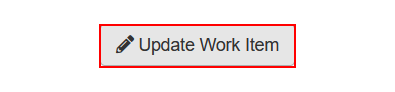
Task: Calculate security hash for ACME clients based on their personal information.
Workflow: System1UpdateWorkItem

Step 1: click on the button 'Update Work Item' in window 'ACME System 1 - Work Items' (firefox.exe)

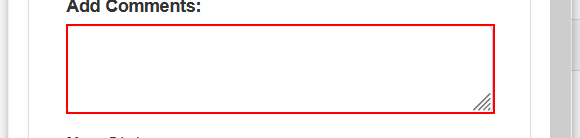
Step 2: type [in_Comment] into the text box in window 'ACME System 1' (firefox.exe)

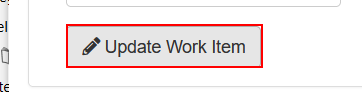
Step 3: click on the button in window 'ACME System 1' (firefox.exe)

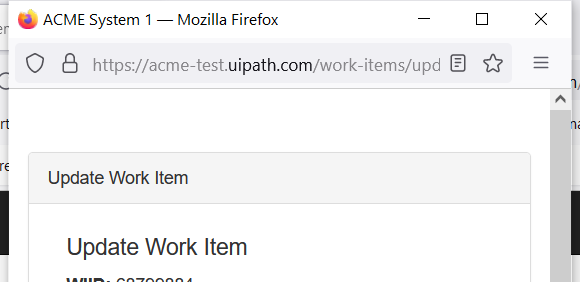
Step 4: Close Window 'firefox.exe ACME' in window 'ACME System 1' (firefox.exe)
